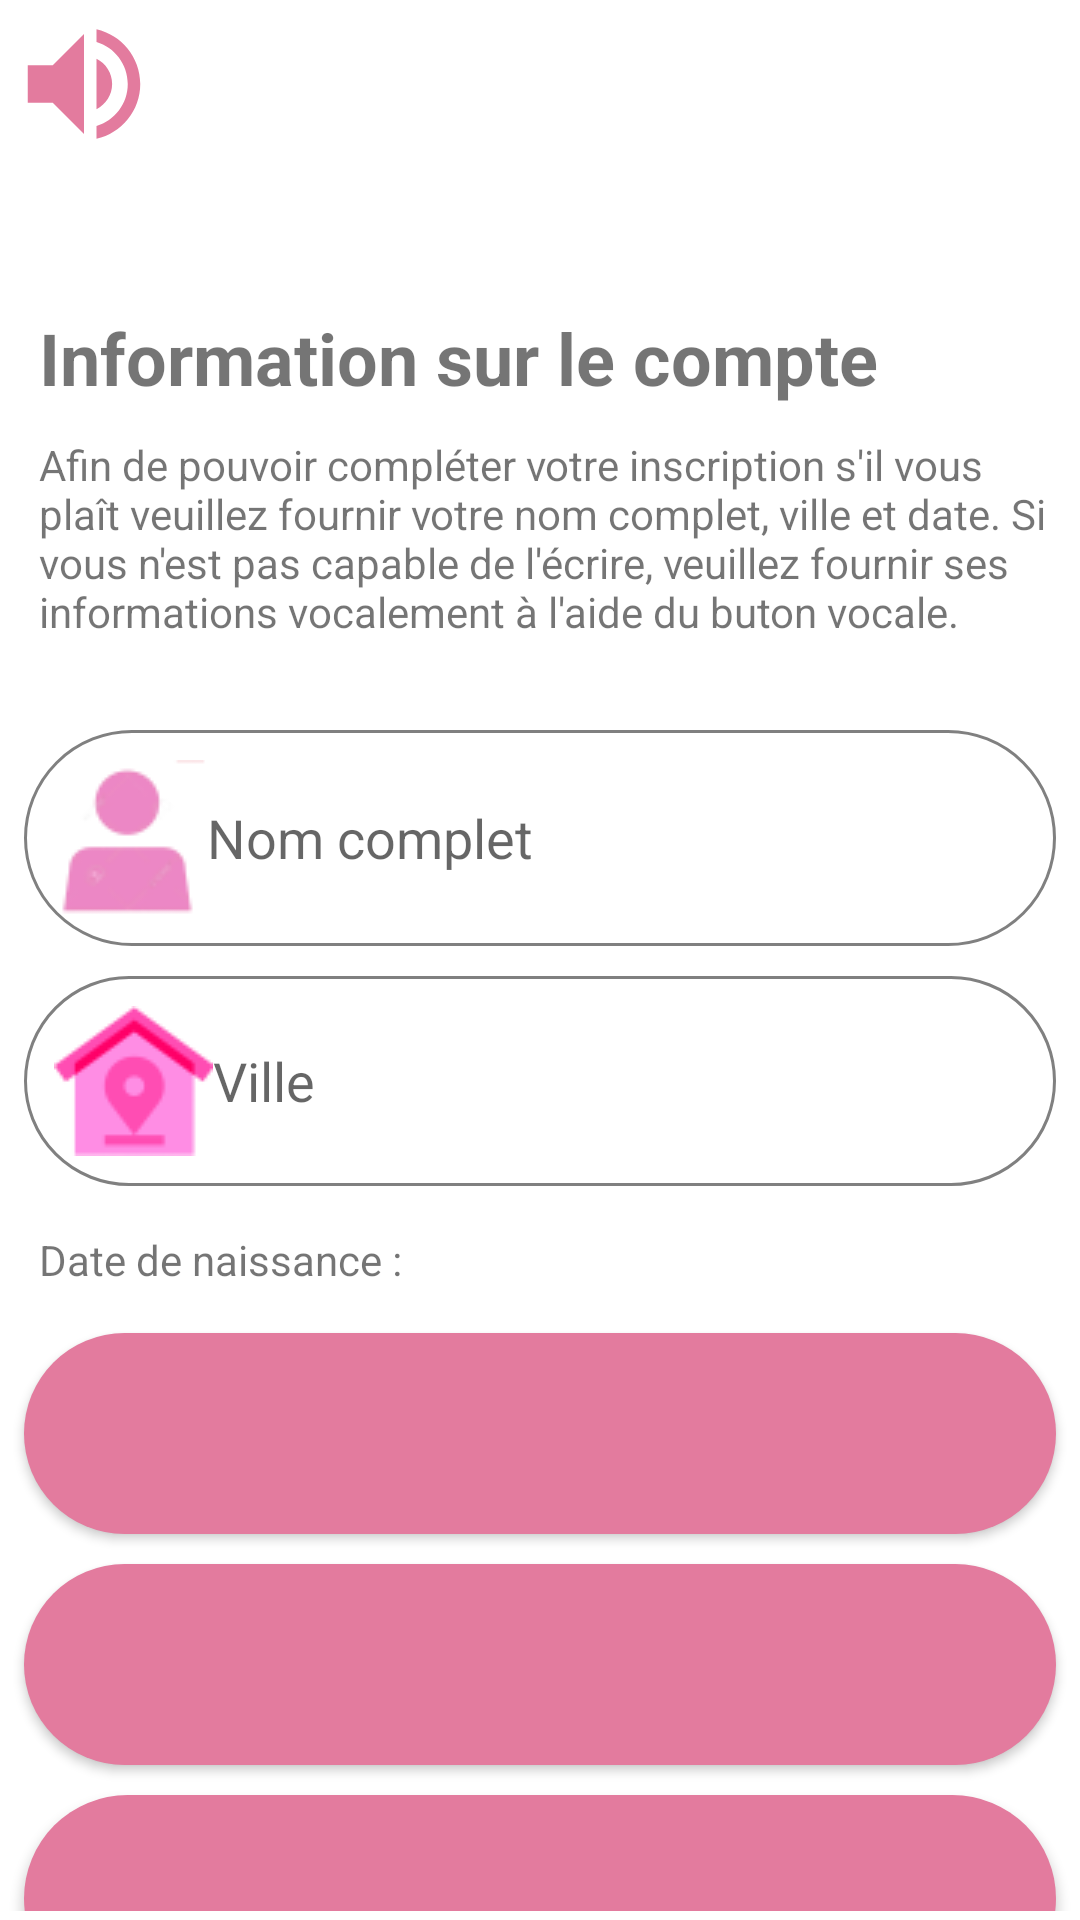

Write the Android layout XML for this screen, with the resource values it uses.
<!-- AndroidManifest.xml: application theme Theme.HeroineDuFaso -->
<!-- res/layout/activity_sign_up_page.xml -->
<?xml version="1.0" encoding="utf-8"?>
<LinearLayout xmlns:android="http://schemas.android.com/apk/res/android"
    xmlns:app="http://schemas.android.com/apk/res-auto"
    xmlns:tools="http://schemas.android.com/tools"
    android:layout_width="match_parent"
    android:layout_height="match_parent"
    android:orientation="vertical"
    android:padding="3dp"
    android:visibility="visible"
    tools:context=".SignUpPage">

    
    
    
    
    
    
    
    
    

    <ImageView
        android:layout_width="50dp"
        android:layout_height="50dp"
        android:textAlignment="viewEnd"
        app:srcCompat="@drawable/baseline_volume_up_24"
        android:id="@+id/BtnHelpSignupActivity"/>

    <TextView
        android:layout_width="match_parent"
        android:layout_height="wrap_content"
        android:layout_marginLeft="10dp"
        android:layout_marginTop="50dp"
        android:layout_marginBottom="10dp"
        android:text="Information sur le compte"
        android:textSize="24sp"
        android:textStyle="bold"></TextView>

    <TextView
        android:layout_width="match_parent"
        android:layout_height="wrap_content"
        android:layout_marginLeft="10dp"
        android:layout_marginBottom="25dp"
        android:text="Afin de pouvoir compléter votre inscription s'il vous plaît veuillez fournir votre nom complet, ville et date. Si vous n'est pas capable de l'écrire, veuillez fournir ses informations vocalement à l'aide du buton vocale. "
        android:textSize="14sp"></TextView>

    

    <EditText
        android:id="@+id/Nom_page_creation"
        android:layout_width="match_parent"
        android:layout_height="wrap_content"
        android:layout_margin="5dp"
        android:background="@drawable/input"
        android:drawableLeft="@drawable/icone_connexion_page_creation_de_compte"
        android:ems="10"
        android:hint="Nom complet"
        android:inputType="textPersonName"
        android:padding="10dp" />

    
    
    
    
    
    
    
    

    
    
    
    
    
    
    
    


    <EditText
        android:id="@+id/ville_page_creation"
        android:layout_width="match_parent"
        android:layout_height="wrap_content"
        android:layout_margin="5dp"
        android:background="@drawable/input"
        android:drawableLeft="@drawable/icone_adresse_creation_de_compte"
        android:ems="10"
        android:hint="Ville"
        android:inputType="textPostalAddress"
        android:padding="10dp" />

    <TextView
        android:id="@+id/birtdayTxtViewSignUP"
        android:layout_width="match_parent"
        android:layout_height="wrap_content"
        android:layout_marginLeft="10dp"
        android:layout_marginTop="10dp"
        android:layout_marginBottom="10dp"
        android:text="Date de naissance :  "
        android:textSize="14sp"></TextView>

    <Button
        android:id="@+id/birthday_input_page_creation"
        android:layout_width="match_parent"
        android:layout_height="67dp"
        android:layout_centerHorizontal="true"
        android:layout_centerVertical="true"
        android:layout_margin="5dp"
        android:background="@drawable/button_background"
        android:padding="10dp"
        app:icon="@drawable/noun_birthday_2"
        app:iconGravity="top"
        app:iconSize="45dp" />

    <Button
        android:id="@+id/Vocal_btn_page_creation"
        android:layout_width="match_parent"
        android:layout_height="67dp"
        android:layout_margin="5dp"
        android:background="@drawable/button_background"
        android:backgroundTint="#E37B9E"
        android:padding="10dp"
        app:icon="@drawable/baseline_keyboard_voice_24"
        app:iconGravity="top" />

    <Button
        android:id="@+id/Valider_btn_page_creation"
        android:layout_width="match_parent"
        android:layout_height="69dp"
        android:layout_margin="5dp"
        android:background="@drawable/button_background"
        android:backgroundTint="#E37B9E"
        android:padding="10dp"
        app:icon="@drawable/baseline_check_circle_outline_24"
        app:iconGravity="top" />
</LinearLayout>
<!-- resources referenced by this layout -->
<resources>
  <color name="black">#FF000000</color>
  <!-- drawable baseline_person_pink_24 (drawable) -->
  <vector android:height="24dp" android:tint="#E37B9E"
      android:viewportHeight="24" android:viewportWidth="24"
      android:width="24dp" xmlns:android="http://schemas.android.com/apk/res/android">
      <path android:fillColor="@android:color/white" android:pathData="M12,12c2.21,0 4,-1.79 4,-4s-1.79,-4 -4,-4 -4,1.79 -4,4 1.79,4 4,4zM12,14c-2.67,0 -8,1.34 -8,4v2h16v-2c0,-2.66 -5.33,-4 -8,-4z"/>
  </vector>
  <!-- drawable baseline_volume_up_24 (drawable) -->
  <vector android:autoMirrored="true" android:height="24dp"
      android:tint="#E37B9E" android:viewportHeight="24"
      android:viewportWidth="24" android:width="24dp" xmlns:android="http://schemas.android.com/apk/res/android">
      <path android:fillColor="@android:color/white" android:pathData="M3,9v6h4l5,5L12,4L7,9L3,9zM16.5,12c0,-1.77 -1.02,-3.29 -2.5,-4.03v8.05c1.48,-0.73 2.5,-2.25 2.5,-4.02zM14,3.23v2.06c2.89,0.86 5,3.54 5,6.71s-2.11,5.85 -5,6.71v2.06c4.01,-0.91 7,-4.49 7,-8.77s-2.99,-7.86 -7,-8.77z"/>
  </vector>
  <!-- drawable button_background (drawable) -->
  <?xml version="1.0" encoding="utf-8"?>
  <shape xmlns:android="http://schemas.android.com/apk/res/android"
      android:shape="rectangle">
      <solid android:color="@color/pink_100" />
      <corners android:radius="100dp" />
  </shape>
  <!-- drawable icone_adresse_creation_de_compte: png bitmap (drawable, 2315 bytes) -->
  <!-- drawable icone_antecedent_medicale_page_creation_de_compte: png bitmap (drawable, 2787 bytes) -->
  <!-- drawable icone_connexion_page_creation_de_compte: png bitmap (drawable, 2341 bytes) -->
  <!-- drawable icone_naissance_page_creation_de_compte: png bitmap (drawable, 1960 bytes) -->
  <!-- drawable icone_numero_creation_de_compte: png bitmap (drawable, 3273 bytes) -->
  <!-- drawable input (drawable) -->
  <?xml version="1.0" encoding="utf-8"?>
  <shape xmlns:tools="http://schemas.android.com/tools"
      xmlns:android="http://schemas.android.com/apk/res/android"
      tools:ignore="ExtraText">
      android:shape="rectangle">
      <stroke
          android:width="1dp"
          android:color="#808080" />
      <solid android:color="@color/white" />
      <corners android:radius="100dp" />
  </shape>
  <!-- drawable noun_birthday_2: vector/xml drawable (drawable, 2047 chars, omitted) -->
  <!-- drawable roundimage (drawable) -->
  <?xml version="1.0" encoding="utf-8"?>
  <shape xmlns:tools="http://schemas.android.com/tools"
      xmlns:android="http://schemas.android.com/apk/res/android"
      tools:ignore="ExtraText">
      android:shape="rectangle">
      <stroke
          android:width="1dp"
          android:color="#808080" />
      <solid android:color="@color/white" />
      <corners android:radius="1000dp" />
  </shape>
  <style name="Theme.HeroineDuFaso" parent="Theme.MaterialComponents.DayNight.DarkActionBar">
          
          <item name="colorPrimary">@color/pink_100</item>
          <item name="colorPrimaryVariant">@color/pink_300</item>
          <item name="colorOnPrimary">@color/white</item>
          
          <item name="colorSecondary">@color/teal_200</item>
          <item name="colorSecondaryVariant">@color/teal_700</item>
          <item name="colorOnSecondary">@color/black</item>
          
          <item name="android:statusBarColor">?attr/colorPrimaryVariant</item>
          
      </style>
  <color name="pink_100">#E37B9E</color>
  <color name="white">#FFFFFFFF</color>
  <color name="pink_300">#B5627E</color>
  <color name="teal_200">#FF03DAC5</color>
  <color name="teal_700">#FF018786</color>
</resources>
